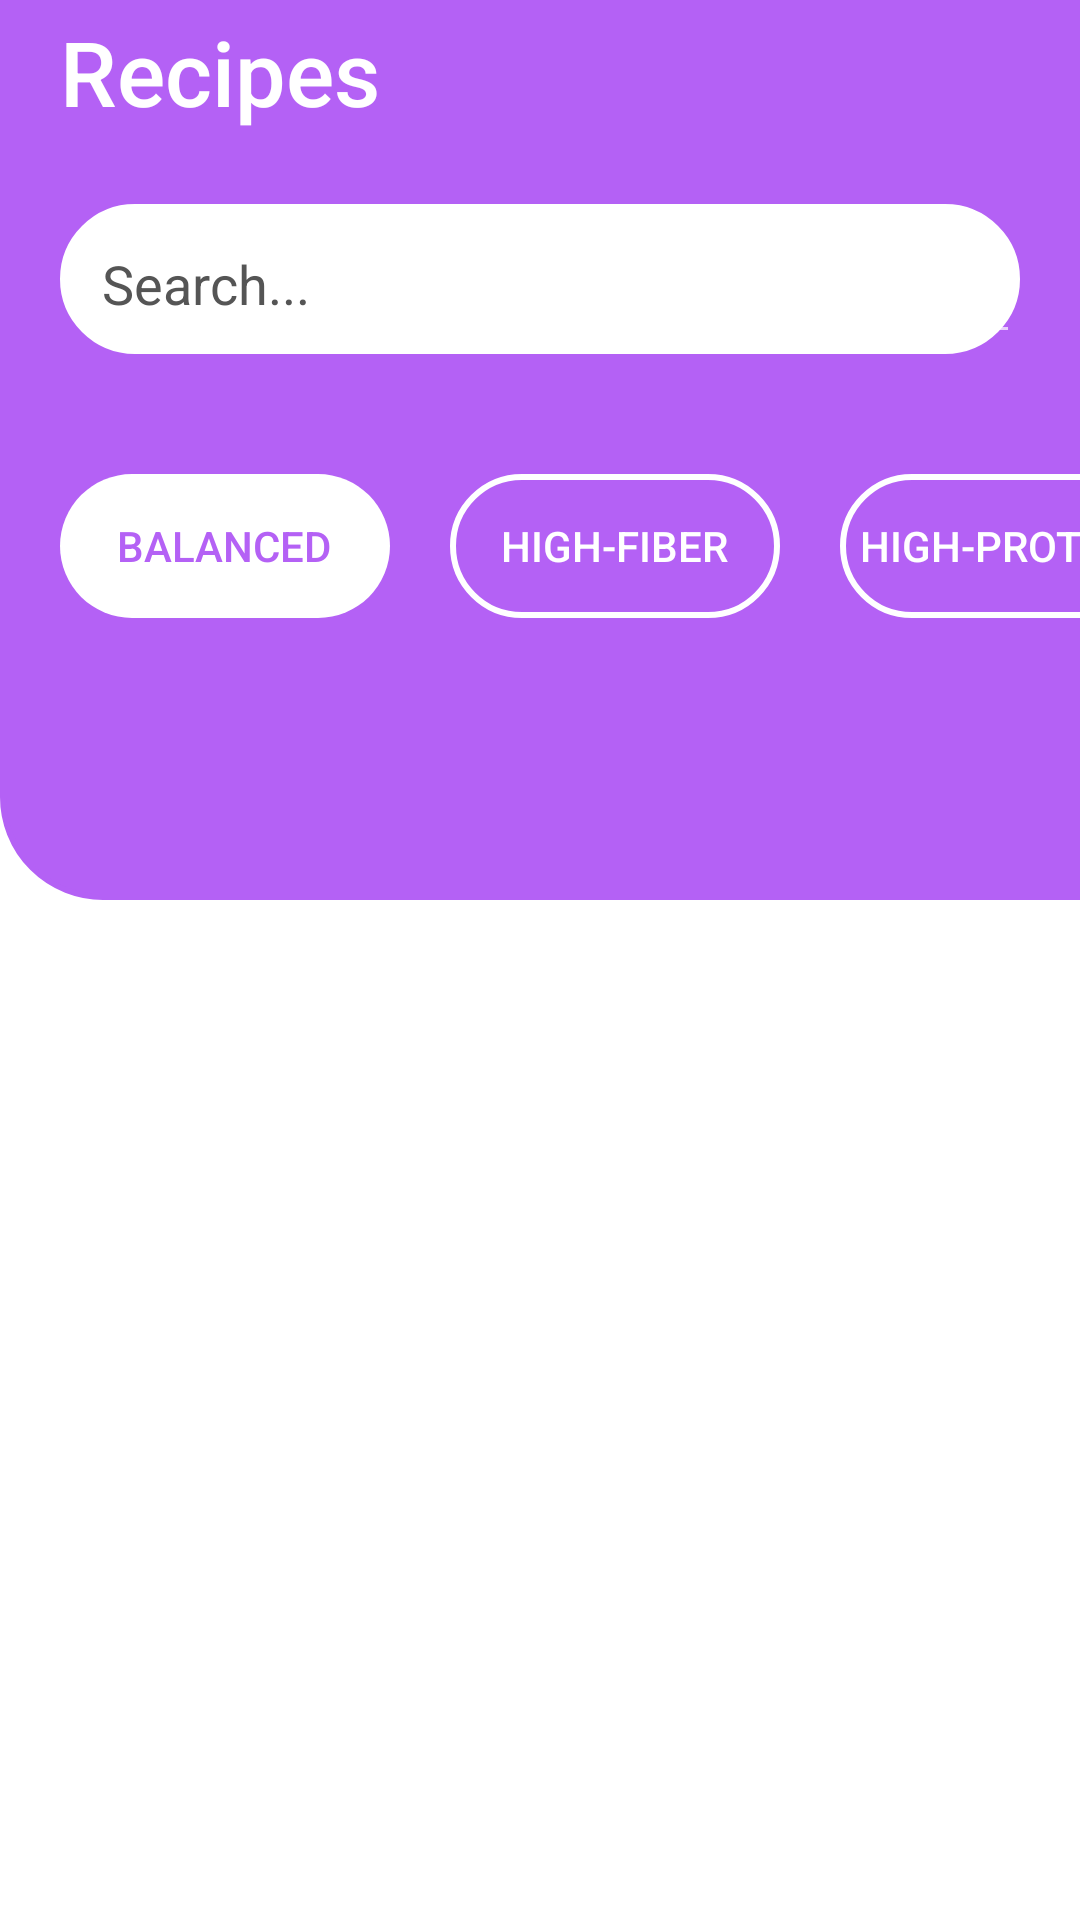

Write the Android layout XML for this screen, with the resource values it uses.
<!-- AndroidManifest.xml: application theme Theme.Design.NoActionBar -->
<!-- res/layout/recipes.xml -->
<?xml version="1.0" encoding="utf-8"?>
<LinearLayout xmlns:android="http://schemas.android.com/apk/res/android"
    xmlns:app="http://schemas.android.com/apk/res-auto"
    xmlns:tools="http://schemas.android.com/tools"
    android:layout_width="match_parent"
    android:layout_height="match_parent"
    tools:context=".Recipes"
    android:background="#fff"
    android:orientation="vertical">

    <LinearLayout
        android:layout_width="match_parent"
        android:layout_height="300dp"
        android:background="@drawable/border_recipes"
        android:orientation="vertical">

        <Button
            android:layout_width="wrap_content"
            android:layout_height="wrap_content"
            android:layout_marginLeft="20dp"
            android:background="#0000"
            android:drawableStart="@drawable/arrow_back"
            android:text="Recipes"
            android:textAllCaps="false"
            android:textSize="30dp" />

        <LinearLayout
            android:layout_width="match_parent"
            android:layout_height="50dp"
            android:layout_margin="20dp"
            android:layout_marginRight="20dp"
            android:background="@drawable/main_border">

            <EditText
                android:layout_width="match_parent"
                android:layout_height="match_parent"
                android:layout_marginLeft="10dp"
                android:hint="Search..."
                android:textColorHint="#555" />
        </LinearLayout>

        <com.google.android.material.tabs.TabLayout
            android:layout_width="390dp"
            android:layout_height="wrap_content"
            android:layout_marginLeft="10dp"
            android:layout_marginTop="20dp"
            android:layout_marginRight="10dp"
            android:layout_marginBottom="20dp"
            android:orientation="horizontal"
            app:tabBackground="@drawable/buttons_recipes"
            app:tabIndicator="@drawable/buttons_recipes"
            app:tabSelectedTextColor="#B461F5"
            app:tabTextColor="#ffff">

            <com.google.android.material.tabs.TabItem
                android:layout_width="100dp"
                android:layout_height="40dp"
                android:layout_weight="1"
                android:background="@drawable/buttons_recipes"
                android:text="Balanced" />

            <com.google.android.material.tabs.TabItem
                android:layout_width="100dp"
                android:layout_height="40dp"
                android:layout_weight="1"
                android:background="@drawable/buttons_recipes"
                android:text="High-Fiber" />

            <com.google.android.material.tabs.TabItem
                android:layout_width="100dp"
                android:layout_height="40dp"
                android:layout_weight="1"
                android:background="@drawable/buttons_recipes"
                android:text="High-Protein" />
        </com.google.android.material.tabs.TabLayout>
    </LinearLayout>
                 <androidx.viewpager.widget.ViewPager
                 android:layout_width="match_parent"
                 android:layout_height="match_parent"/>
                 <androidx.recyclerview.widget.RecyclerView
                 android:id="@+id/rv"
                 android:layout_height="match_parent"
                  android:layout_width="match_parent"
                 android:layout_weight="1"/>
</LinearLayout>
<!-- resources referenced by this layout -->
<resources>
  <!-- drawable border_recipes (drawable) -->
  <?xml version="1.0" encoding="utf-8"?>
  <shape xmlns:android="http://schemas.android.com/apk/res/android"
      android:shape="rectangle">
  
      <solid
          android:text=""
          android:textColor="#B461F5"
          android:textSize="64dp"
          android:color="#B461F5"
  
          >
      </solid>
  
      <stroke
          android:width="2dp"
          android:color="#B461F5">
      </stroke>
      <corners
          android:bottomLeftRadius="100px">
      </corners>
  </shape>
  <!-- drawable buttons_recipes (drawable) -->
  <?xml version="1.0" encoding="utf-8"?>
  <selector xmlns:android="http://schemas.android.com/apk/res/android">
      <item android:state_selected="true">
      <inset android:insetLeft="10dp" android:insetRight="10dp">
      <shape>
          <solid android:color="#ffff"/>
          <corners android:radius="100dp"/>
      </shape>
      </inset>
      </item>
      <item android:state_selected="false">
          <inset android:insetLeft="10dp" android:insetRight="10dp">
              <shape>
                  <solid android:color="#0000"/>
                  <corners android:radius="100dp"/>
                  <stroke android:width="2dp" android:color="#ffff"/>
              </shape>
          </inset>
      </item>
  </selector>
  <!-- drawable main_border (drawable) -->
  <?xml version="1.0" encoding="utf-8"?>
  <shape xmlns:android="http://schemas.android.com/apk/res/android"
      android:shape="rectangle">
  
      <solid
          android:text=""
          android:textColor="@color/white"
          android:textSize="64dp"
          android:color="@color/white"
          >
      </solid>
  
      <stroke
          android:width="2dp"
          android:color="@color/white">
      </stroke>
      <corners
          android:radius="60dp">
  
      </corners>
  </shape>
  <!-- not gathered from this repository: default colours our renderer supplied (Android Studio template values) -->
  <color name="white">#FFFFFFFF</color>
</resources>
